Image classification data set "data" (Zion74/PV-panel-classification on GitHub). Class labels (3): no ash, little ash, fully covered in ash.

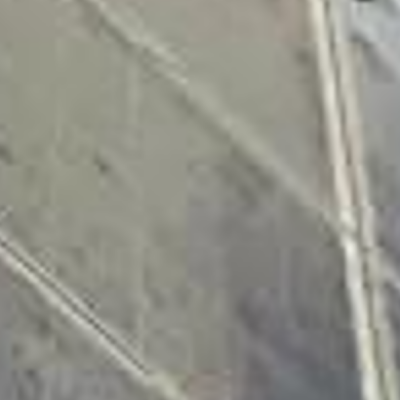
Label: fully covered in ash

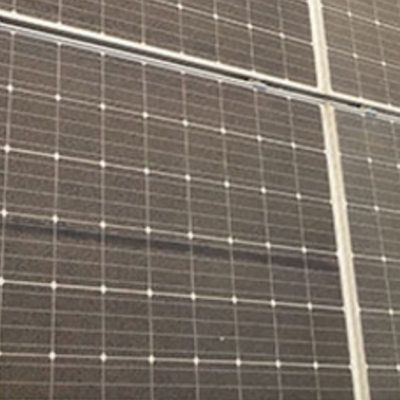
Label: little ash

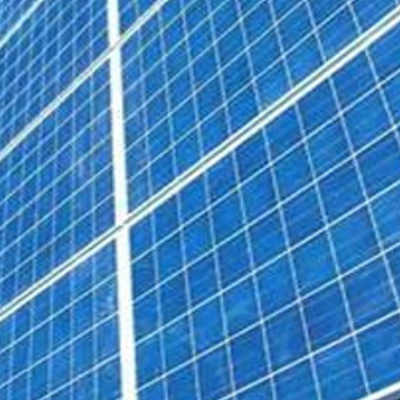
Label: no ash

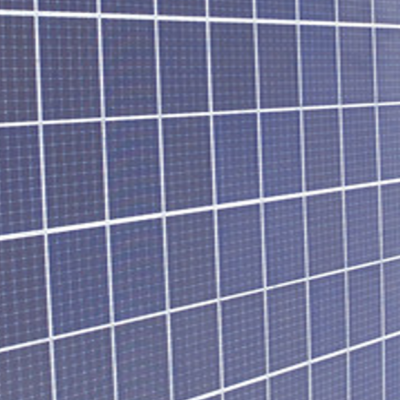
Label: no ash

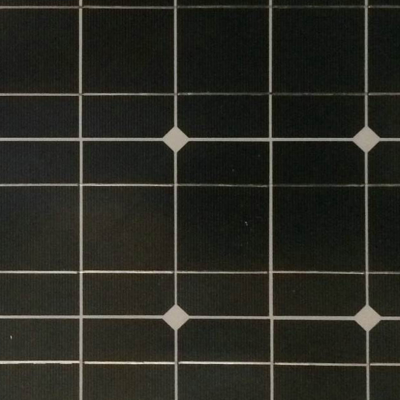
Label: no ash

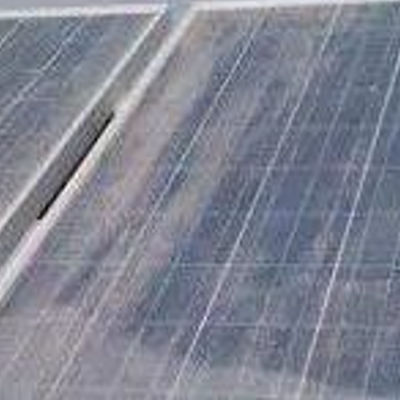
Label: little ash
